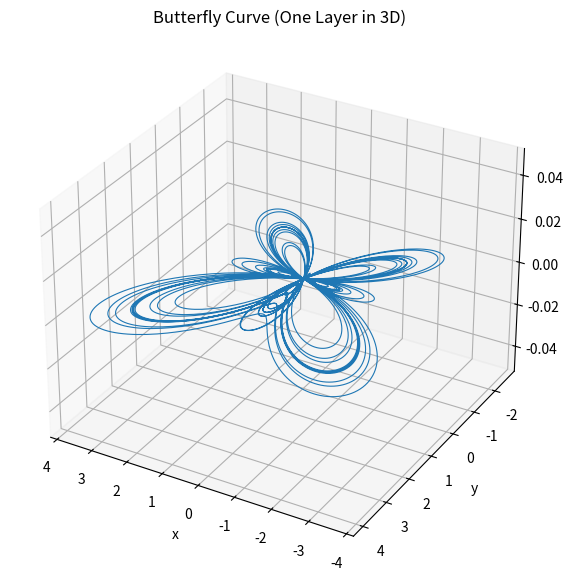

The matplotlib source for this figure:
import numpy as np
import matplotlib.pyplot as plt
from mpl_toolkits.mplot3d import Axes3D  # for 3D plotting

# 1. Parameter t (acts like "time" or angle)
t = np.linspace(0, 24 * np.pi, 5000)

# 2. Butterfly radial function r(t)
r = np.exp(np.cos(t)) - 2 * np.cos(4 * t) - (np.sin(t/12))**5

# 3. Parametric x, y (in 2D plane)
x = np.sin(t) * r
y = np.cos(t) * r

# 4. Fix z = 0 (one layer in XY plane)
z = np.zeros_like(t)

# 5. Plotting
fig = plt.figure(figsize=(10, 7))
ax = fig.add_subplot(111, projection='3d')
ax.plot(x, y, z, linewidth=0.8)

ax.set_title("Butterfly Curve (One Layer in 3D)")
ax.set_xlabel("x")
ax.set_ylabel("y")
ax.set_zlabel("z")

# Show nice angle
ax.view_init(elev=30, azim=120)
plt.show()
